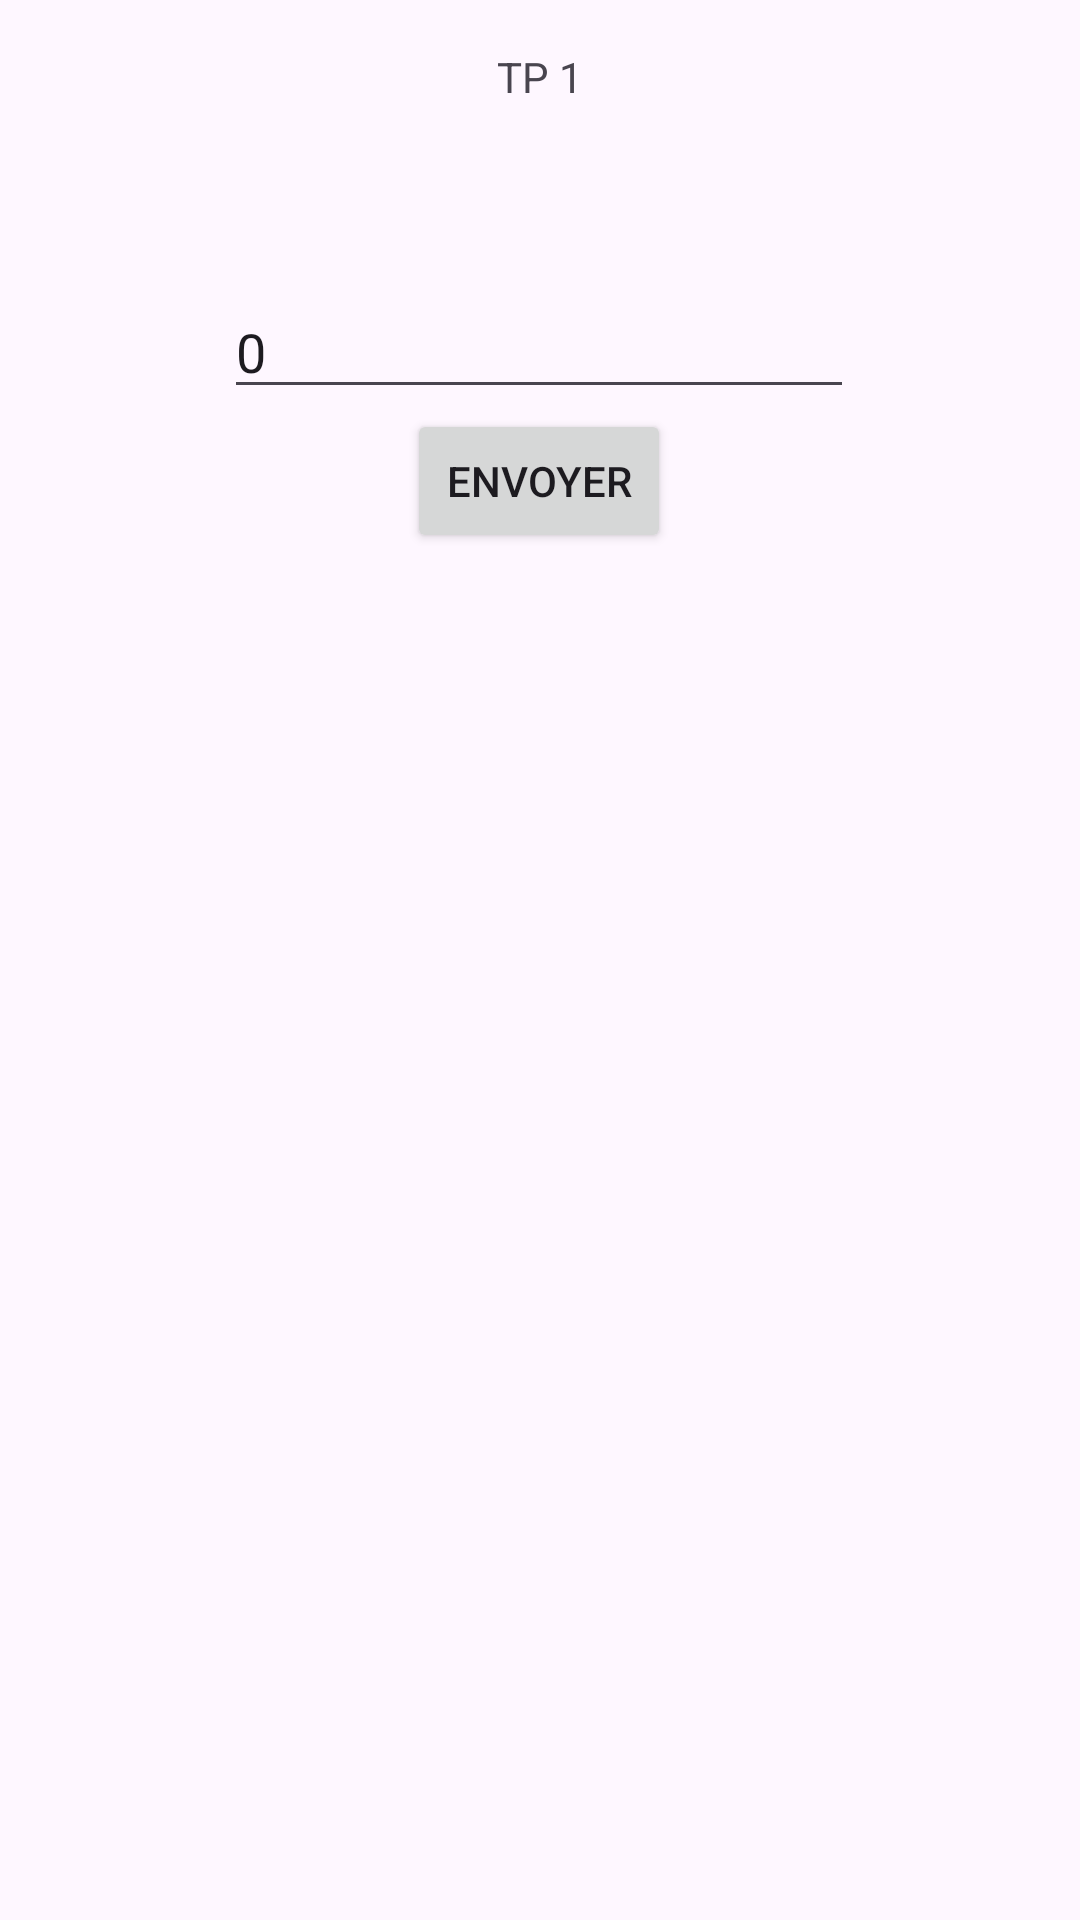

Produce the Android XML layout that renders to this screen, including the resource entries it uses.
<!-- AndroidManifest.xml: application theme Theme.BlanguernonPa -->
<!-- res/layout/activity_main2.xml -->
<?xml version="1.0" encoding="utf-8"?>
<androidx.constraintlayout.widget.ConstraintLayout xmlns:android="http://schemas.android.com/apk/res/android"
    xmlns:app="http://schemas.android.com/apk/res-auto"
    xmlns:tools="http://schemas.android.com/tools"
    android:id="@+id/main"
    android:layout_width="match_parent"
    android:layout_height="match_parent"
    tools:context=".MainActivity2">

    <include
        android:id="@+id/include"
        layout="@layout/fragment_third" />

</androidx.constraintlayout.widget.ConstraintLayout>
<!-- res/layout/fragment_third.xml (included above) -->
<?xml version="1.0" encoding="utf-8"?>
<androidx.core.widget.NestedScrollView xmlns:android="http://schemas.android.com/apk/res/android"
    xmlns:app="http://schemas.android.com/apk/res-auto"
    xmlns:tools="http://schemas.android.com/tools"
    android:layout_width="match_parent"
    android:layout_height="match_parent"
    tools:context=".MainActivity2">

    <androidx.constraintlayout.widget.ConstraintLayout
        android:layout_width="match_parent"
        android:layout_height="match_parent"
        android:padding="16dp">

        <TextView
            android:id="@+id/textview_second"
            android:layout_width="wrap_content"
            android:layout_height="wrap_content"
            android:layout_marginBottom="60dp"
            android:text="@string/third_fragment_label"
            app:layout_constraintEnd_toEndOf="parent"
            app:layout_constraintStart_toStartOf="parent"
            app:layout_constraintTop_toTopOf="parent" />

        <EditText
            android:id="@+id/editTextNumber"
            android:layout_width="wrap_content"
            android:layout_height="wrap_content"
            android:layout_marginTop="60dp"
            android:ems="10"
            android:hint="Chiffre mystère"
            android:text="0"
            android:inputType="number"
            app:layout_constraintEnd_toEndOf="parent"
            app:layout_constraintHorizontal_bias="0.497"
            app:layout_constraintStart_toStartOf="parent"
            app:layout_constraintTop_toBottomOf="@+id/textview_second" />

        <Button
            android:id="@+id/button_submit_number"
            android:layout_width="wrap_content"
            android:layout_height="wrap_content"
            android:text="Envoyer"
            app:layout_constraintEnd_toEndOf="parent"
            app:layout_constraintHorizontal_bias="0.498"
            app:layout_constraintStart_toStartOf="parent"
            app:layout_constraintTop_toBottomOf="@+id/editTextNumber" />

    </androidx.constraintlayout.widget.ConstraintLayout>

</androidx.core.widget.NestedScrollView>
<!-- resources referenced by this layout -->
<resources>
  <string name="third_fragment_label">TP 1</string>
  <style name="Theme.BlanguernonPa" parent="Base.Theme.BlanguernonPa" />
  <style name="Base.Theme.BlanguernonPa" parent="Theme.Material3.DayNight.NoActionBar">
          
          
      </style>
</resources>
